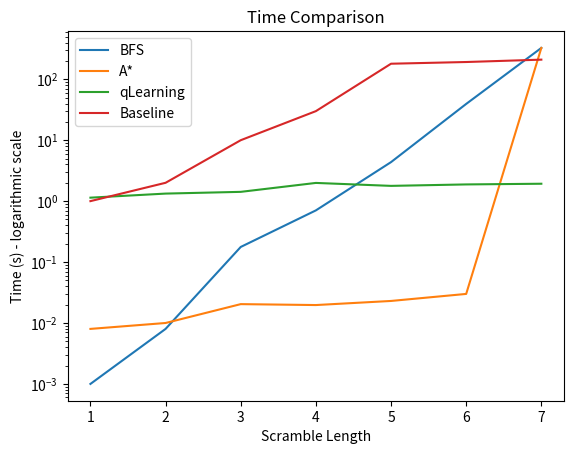

Source code (Python):
# 2x2 TIME
import matplotlib.pyplot as plt

bfs = [None, 0.001,
       0.008,
       0.177,
       0.705,
       4.37,
       39.4,
       327]
astar = [None, 0.008,
         0.01,
         0.0204,
         0.0197,
         0.023,
         0.03,
         327]
qlearning = [None, 1.14,
             1.33,
             1.42,
             1.99,
             1.78,
             1.88,
             1.93]

manual_baseline = [None, 1, 2, 10, 30, 180, 192, 210]
# scrabmle_length = [1, 2, 3, 4, 5, 6, 7]

plt.plot(bfs, label="BFS")
plt.plot(astar, label="A*")
plt.plot(qlearning, label="qLearning")
plt.plot(manual_baseline, label="Baseline")
plt.xlabel("Scramble Length")
plt.ylabel("Time (s) - logarithmic scale")
plt.yscale("log")
plt.title("Time Comparison")
plt.legend()
plt.show()
